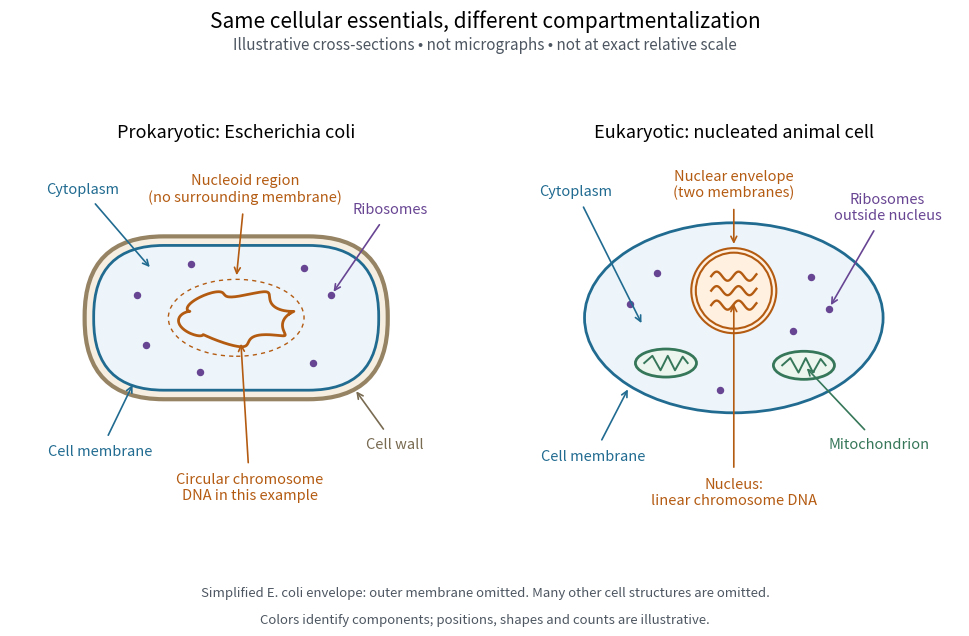

Source code (Python): (Note: this script raises an exception after producing the figure.)
"""Original cell cross-sections; writes basename.png in the working directory.

Tested with Python 3.14.4, Matplotlib 3.10.7 and NumPy 2.3.5.
Schematics, not micrographs: positions, counts and relative sizes are illustrative.
"""

from pathlib import Path

import matplotlib

matplotlib.use("Agg")
import matplotlib.pyplot as plt
from matplotlib.patches import Circle, Ellipse, FancyBboxPatch
import numpy as np


BLUE = "#216b91"
ORANGE = "#b45b12"
PURPLE = "#684593"
GREEN = "#367759"


def label(ax, text, position, target, color="#29313b"):
    ax.annotate(text, xy=target, xytext=position, ha="center", va="center",
                fontsize=10.5, color=color,
                arrowprops={"arrowstyle": "->", "color": color, "lw": 1.2,
                            "shrinkA": 5, "shrinkB": 3})


def mitochondrion(ax, x, y):
    ax.add_patch(Ellipse((x, y), 1.35, 0.62, facecolor="#ecf5ee",
                         edgecolor=GREEN, lw=2))
    # A folded inner membrane is shown schematically, not as structural data.
    ax.plot(x + np.array([-.48, -.3, -.12, .04, .2, .37, .48]),
            y + np.array([0, .16, -.16, .16, -.16, .14, 0]), color=GREEN, lw=1.4)


def main():
    fig, axes = plt.subplots(1, 2, figsize=(10, 6.6))
    fig.subplots_adjust(left=.025, right=.975, top=.80, bottom=.15, wspace=.10)
    fig.patch.set_facecolor("white")
    for ax in axes:
        ax.set(xlim=(0, 10), ylim=(0, 8), aspect="equal")
        ax.set_facecolor("white")
        ax.axis("off")

    ax = axes[0]
    ax.set_title("Prokaryotic: Escherichia coli", fontsize=13, pad=13)
    ax.add_patch(FancyBboxPatch((1.65, 2.6), 6.7, 3.6,
                               boxstyle="round,pad=0,rounding_size=1.75",
                               facecolor="#f5eee1", edgecolor="#958363", lw=3))
    ax.add_patch(FancyBboxPatch((1.85, 2.8), 6.3, 3.2,
                               boxstyle="round,pad=0,rounding_size=1.55",
                               facecolor="#edf5fa", edgecolor=BLUE, lw=2))
    ax.add_patch(Ellipse((5, 4.4), 3.0, 1.7, fill=False, edgecolor=ORANGE,
                         lw=1, linestyle=(0, (3, 3))))
    t = np.linspace(0, 2 * np.pi, 361)
    x = 5 + 1.18 * np.cos(t) + .12 * np.sin(7 * t)
    y = 4.4 + .55 * np.sin(t) + .09 * np.cos(6 * t)
    assert np.allclose([x[0], y[0]], [x[-1], y[-1]])
    ax.plot(x, y, color=ORANGE, lw=2)
    points = np.array([(2.8, 4.9), (3.0, 3.8), (4.0, 5.6),
                       (6.5, 5.5), (7.1, 4.9), (6.7, 3.4), (4.2, 3.2)])
    ax.scatter(points[:, 0], points[:, 1], s=19, color=PURPLE, zorder=3)
    label(ax, "Cytoplasm", (1.6, 7.25), (3.15, 5.45), BLUE)
    label(ax, "Nucleoid region\n(no surrounding membrane)", (5.2, 7.25), (5, 5.25), ORANGE)
    label(ax, "Ribosomes", (8.4, 6.8), (7.1, 4.9), PURPLE)
    label(ax, "Cell membrane", (2.0, 1.45), (2.75, 3.0), BLUE)
    label(ax, "Circular chromosome\nDNA in this example", (5.3, .65), (5.1, 3.92), ORANGE)
    label(ax, "Cell wall", (8.5, 1.6), (7.6, 2.85), "#796b52")

    ax = axes[1]
    ax.set_title("Eukaryotic: nucleated animal cell", fontsize=13, pad=13)
    ax.add_patch(Ellipse((5, 4.4), 6.6, 4.2, facecolor="#edf5fa",
                         edgecolor=BLUE, lw=2))
    for radius in (.94, .84):
        ax.add_patch(Circle((5, 5.0), radius, facecolor="#fff0df",
                            edgecolor=ORANGE, lw=1.5))
    for offset in (-.32, 0, .32):
        x = np.linspace(4.50, 5.5, 80)
        y = 5 + offset + .10 * np.sin(13 * (x - 4.5))
        ax.plot(x, y, color=ORANGE, lw=1.7)
    mitochondrion(ax, 3.5, 3.4)
    mitochondrion(ax, 6.55, 3.35)
    points = np.array([(2.7, 4.7), (3.3, 5.4), (6.7, 5.3),
                       (7.1, 4.6), (6.3, 4.1), (4.7, 2.8)])
    assert np.all(np.linalg.norm(points - [5, 5], axis=1) > .94)
    ax.scatter(points[:, 0], points[:, 1], s=19, color=PURPLE, zorder=3)
    label(ax, "Cytoplasm", (1.5, 7.2), (3, 4.2), BLUE)
    label(ax, "Nuclear envelope\n(two membranes)", (5.0, 7.35), (5.0, 5.94), ORANGE)
    label(ax, "Ribosomes\noutside nucleus", (8.4, 6.85), (7.1, 4.6), PURPLE)
    label(ax, "Cell membrane", (1.9, 1.35), (2.7, 2.9), BLUE)
    label(ax, "Nucleus:\nlinear chromosome DNA", (5, .55), (5.0, 4.8), ORANGE)
    label(ax, "Mitochondrion", (8.2, 1.6), (6.55, 3.35), GREEN)

    fig.suptitle("Same cellular essentials, different compartmentalization", fontsize=15, y=.97)
    fig.text(.5, .91, "Illustrative cross-sections • not micrographs • not at exact relative scale",
             ha="center", fontsize=11, color="#4d5661")
    fig.text(.5, .08, "Simplified E. coli envelope: outer membrane omitted. Many other cell structures are omitted.",
             ha="center", fontsize=9.5, color="#4d5661")
    fig.text(.5, .04, "Colors identify components; positions, shapes and counts are illustrative.",
             ha="center", fontsize=9.5, color="#4d5661")
    output = Path.cwd() / (Path(__file__).stem + ".png")
    fig.savefig(output, dpi=120, facecolor="white", transparent=False)
    plt.close(fig)
    print(f"Wrote {output.name}: 1200 × 792 pixels")


if __name__ == "__main__":
    main()
